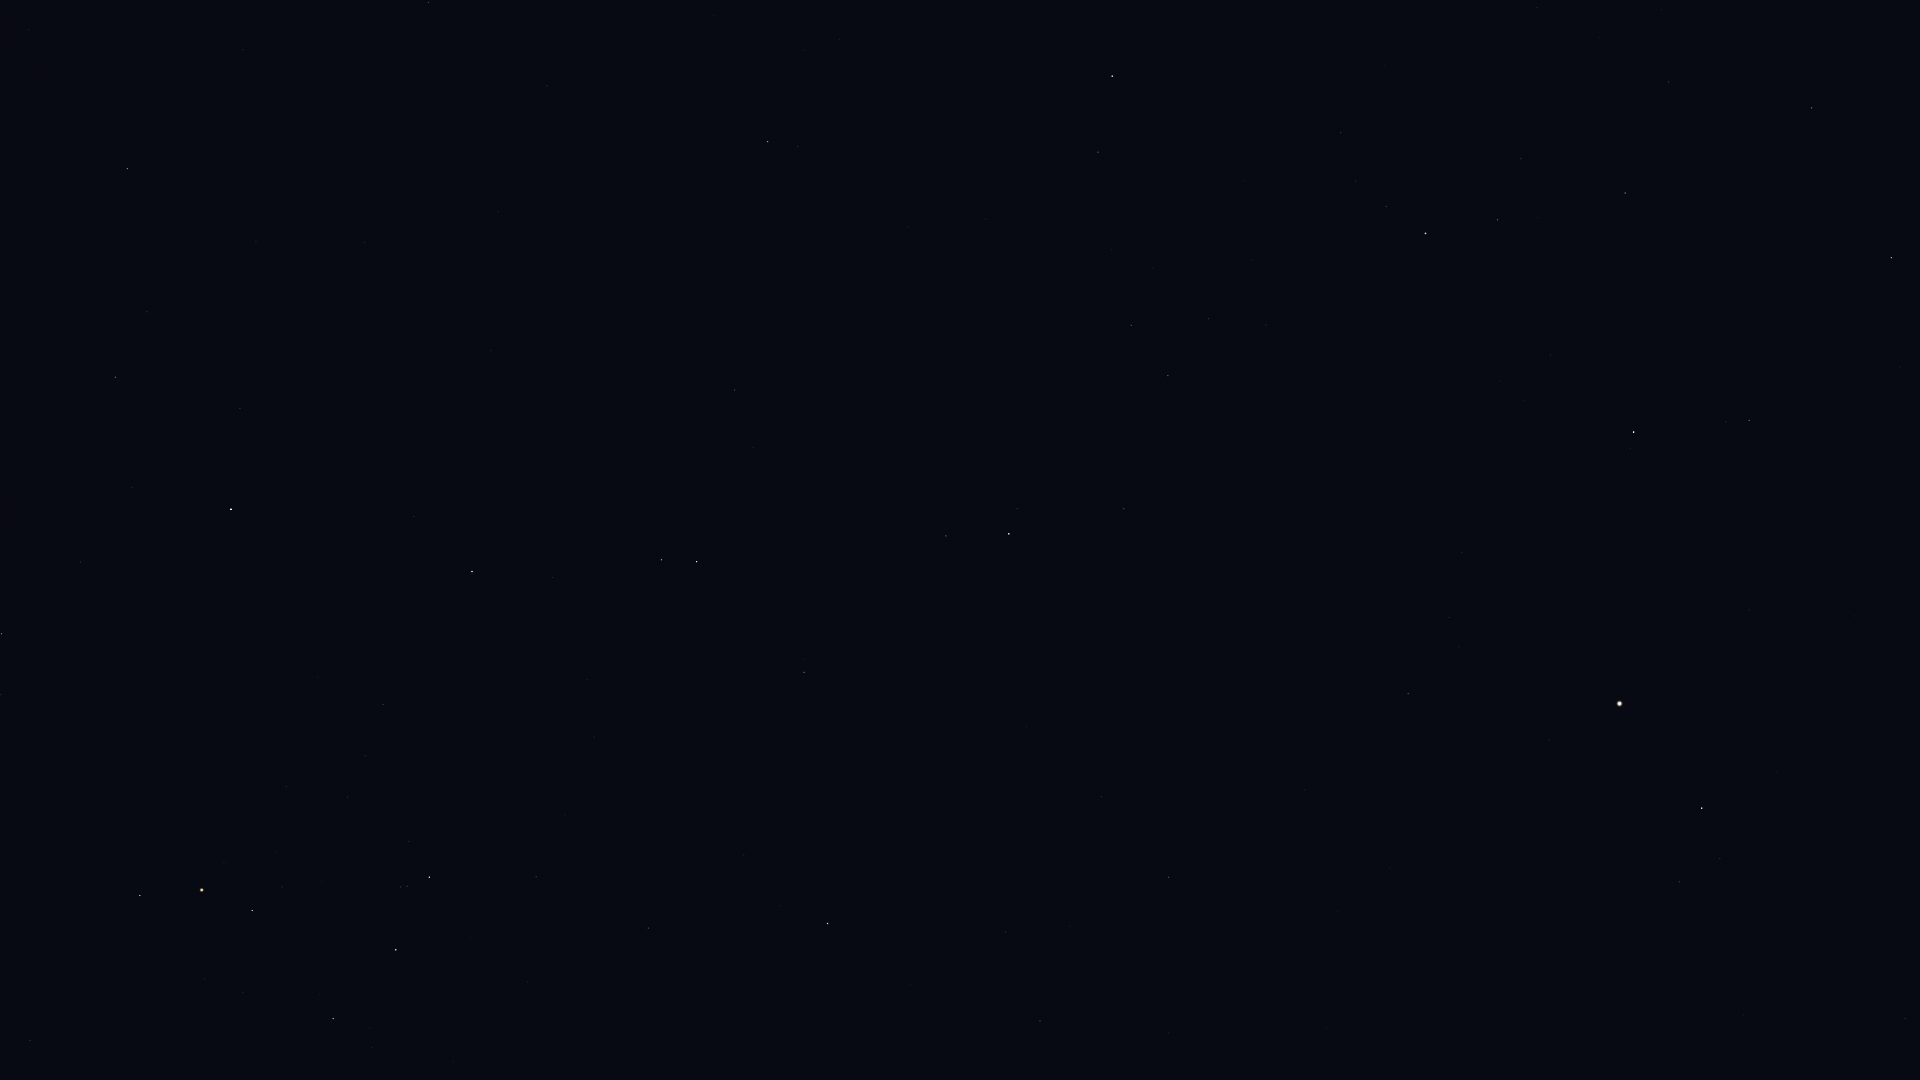

The data file committed next to this chart (first rows):
Star_ID, Name, X, Y
64241, Diadem, 1905, 1018
67459, HIP 67459, 1679, 882
67927, Muphrid, 1702, 808
69673, Arcturus, 1620, 704
70755, Elgafar, 1169, 1033
71053, HIP 71053, 1749, 420
71075, Seginus, 1891, 258
71795, HIP 71795, 1408, 694
72105, Izar, 1634, 432
72220, HIP 72220, 1169, 877
72339, Mönch, 1123, 908
72845, Arcalís, 1438, 560
73555, Nekkar, 1812, 108
74785, Zubeneschamali, 828, 924
74961, Nikawiy, 1774, 19
75411, Alkalurops, 1669, 82
75695, Nusakan, 1498, 220
76127, HIP 76127, 1521, 159
76267, Alphecca, 1426, 234
76333, Zubenelhakrabi, 648, 928
76952, HIP 76952, 1386, 207
77070, Unukalhai, 1009, 534
77450, Gudja, 1209, 319
77512, HIP 77512, 1356, 181
77516, HIP 77516, 804, 672
77853, HIP 77853, 536, 877
78159, HIP 78159, 1341, 133
78265, Fang, 333, 1019
78401, Dschubba, 396, 950
78493, HIP 78493, 1385, 66
78820, Acrab, 429, 877
79043, Marsic, 1112, 250
79219, Kamuy, 1291, 81
79374, Jabbah, 409, 842
79431, Sharjah, 417, 828
79593, Yed Prior, 697, 562
79882, Yed Posterior, 662, 560
80112, Alniyat, 252, 911
80463, Cujam, 986, 219
80687, Timir, 455, 661
80763, Antares, 202, 890
80816, Kornephoros, 1112, 76
80883, Marfik, 735, 390
81022, Rosalíadecastro, 729, 379
81266, Paikauhale, 140, 896
82651, Mahsati, 834, 119
83000, HIP 83000, 768, 142
84012, Sabik, 231, 509
84405, Guniibuu, 1, 695
84880, HIP 84880, 240, 408
86263, HIP 86263, 115, 377
86565, HIP 86565, 147, 312
88048, HIP 88048, 127, 169
88670, HIP 88670, 124, 106
